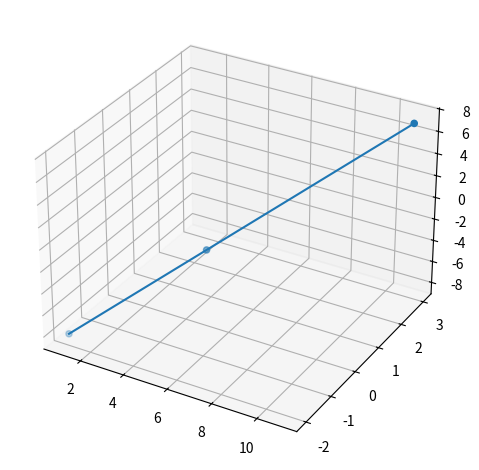

This chart was generated by the following Python code: (Note: this script raises an exception after producing the figure.)
import numpy as np
import matplotlib.pyplot as plt
import os


#Points
A = np.array([[1.0],[-2.0],[-8.0]])
B = np.array([[5.0],[0.0],[-2.0]])
C = np.array([[11.0],[3.0],[7.0]])

#M=np.hstack((A,B,C))
M=np.block([A,B,C])
# Plot
fig, ax = plt.subplots(subplot_kw={"projection": "3d"})
ax.scatter(M[0], M[1], M[2])
ax.plot(M[0], M[1], M[2])
plt.grid()
plt.tight_layout()
plt.savefig('/sdcard/Download/vectors/figs/line_3d.png', dpi=600)
os.system('termux-open /sdcard/Download/vectors/figs/line_3d.png')
